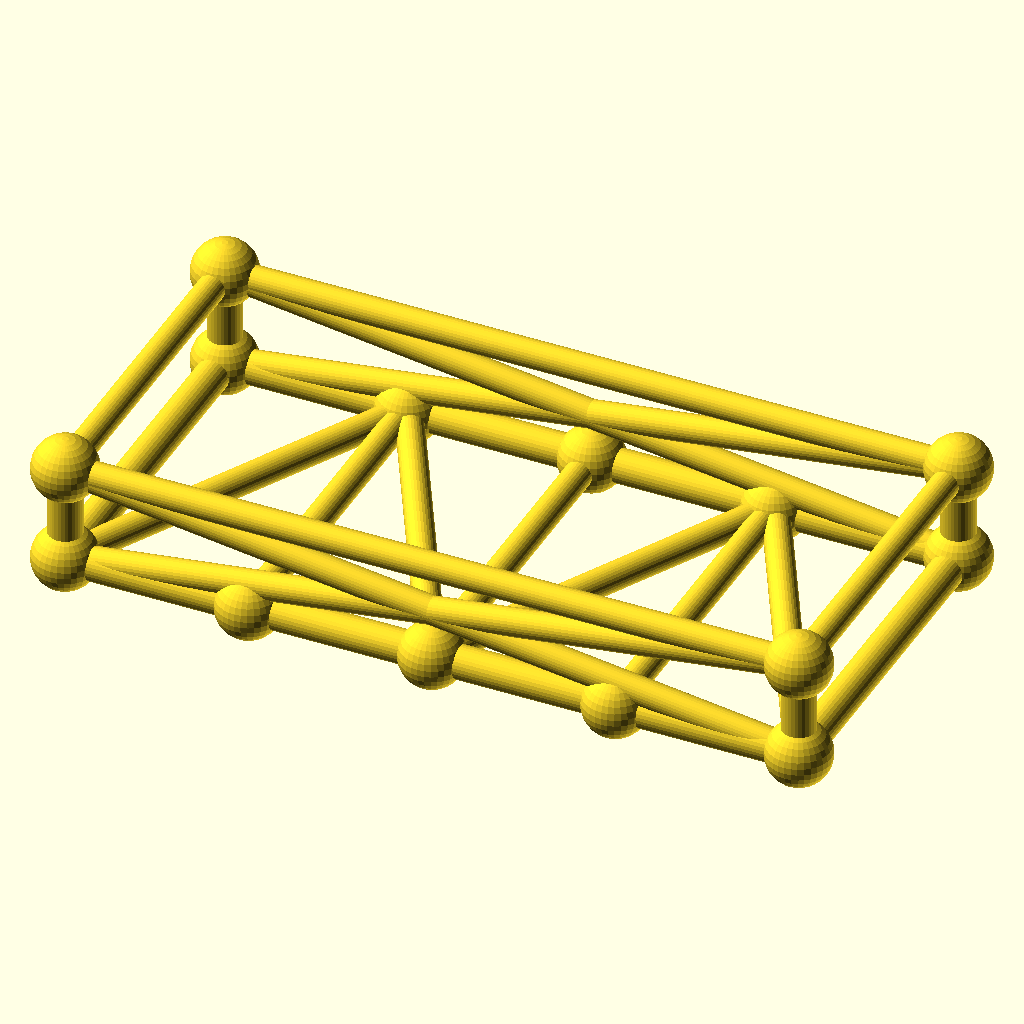
Cell 1: the model at its default parameters.
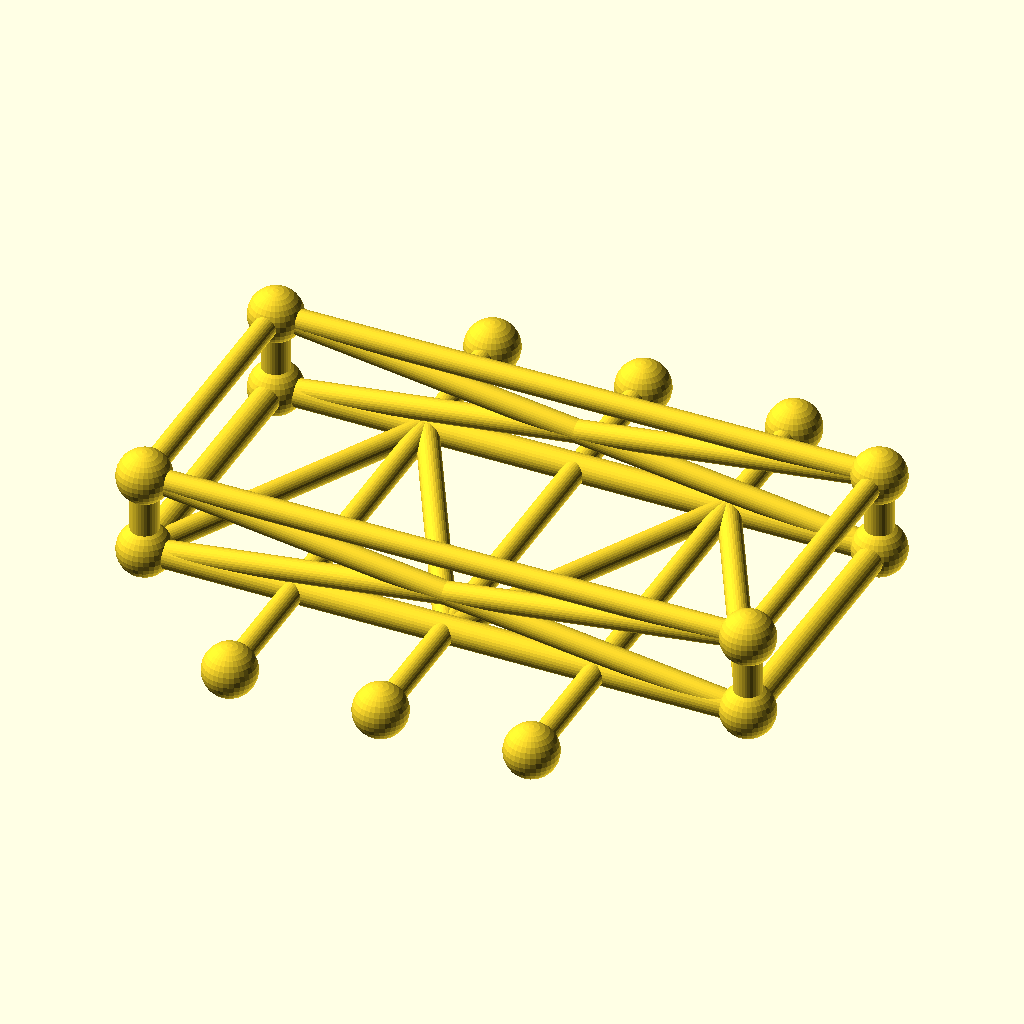
Cell 2 — frame_w set to 140, the other parameters unchanged.
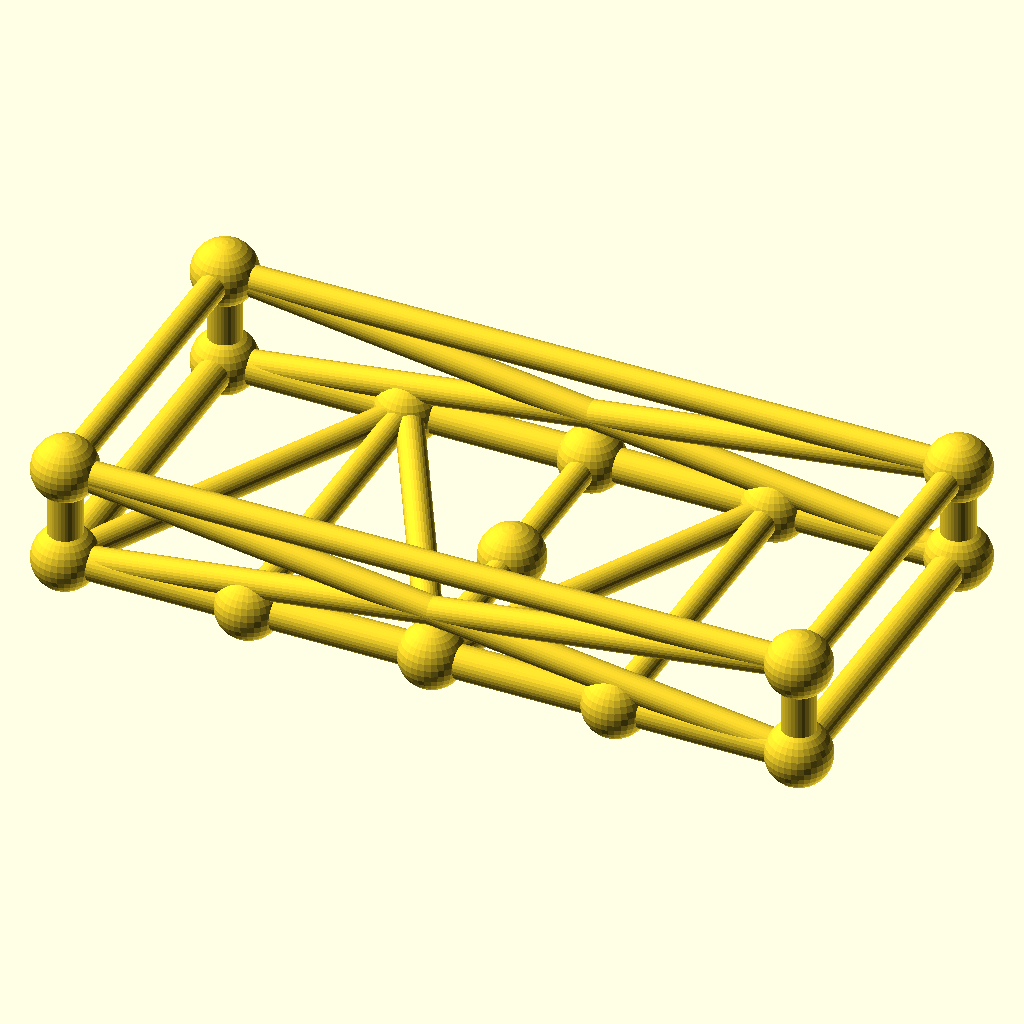
Cell 3 — crossings set to 6, the other parameters unchanged.
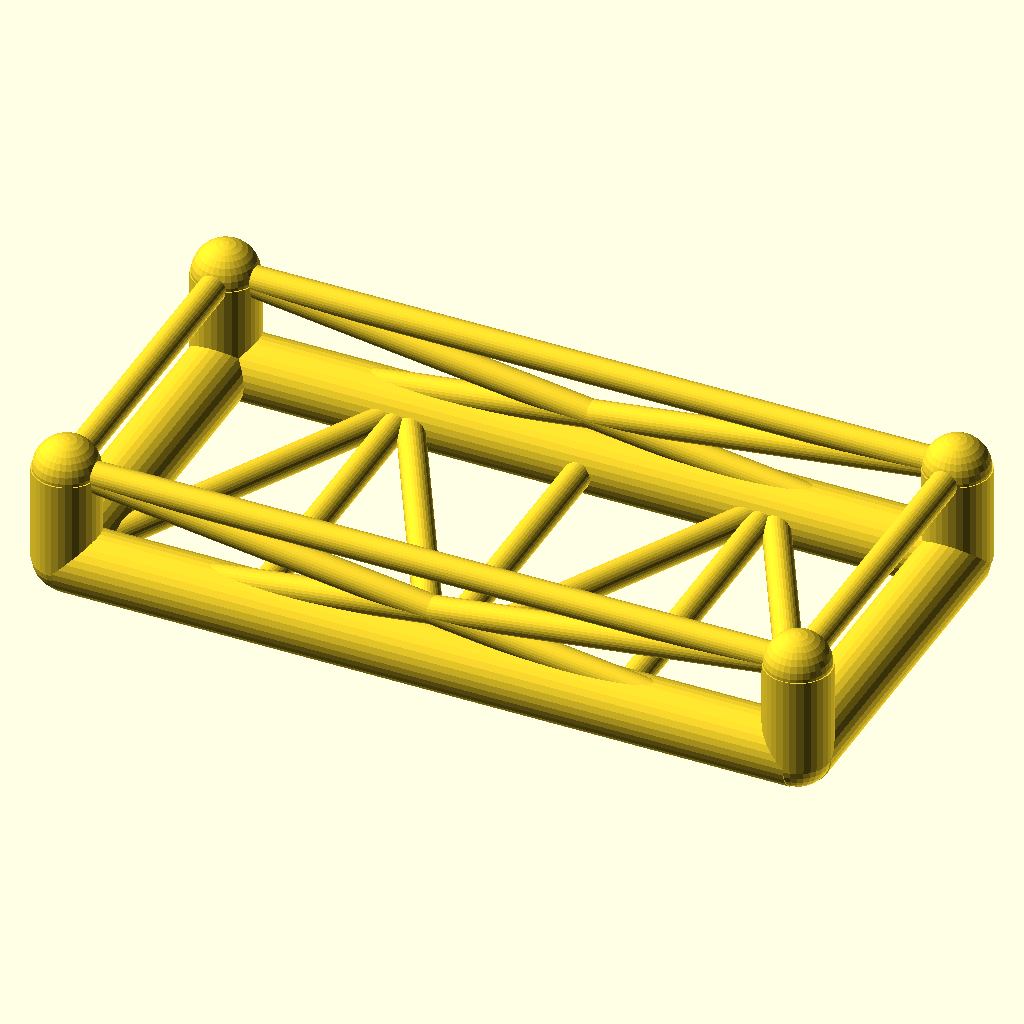
Cell 4: the same model with chord_r = 6.8.
The same orthographic view direction (rotation 55°, 0°, 25°; colour scheme Cornfield) for every cell, with the view re-fitted per cell, so scale and position can differ between cells.
OpenSCAD source file optional_data/data/gen3/chassisframes/part_0008.scad:
$fn = 32;

// ----------------------------------------------------------------------
// Chassis frame: 150 x 70 mm, 20 mm tall, 3 cross members
// ----------------------------------------------------------------------

// --- parameters (mm) ---
frame_l = 150;            // frame length, X
frame_w = 70;             // frame width, Y
frame_h = 20;             // frame height, Z
crossings = 3;            // number of cross members
chord_r = 3.4;            // main tube radius
diag_r = 2.8;             // brace radius
joint_r = 6.61;           // joint ball radius

cross_x = [-37.5, 0, 37.5];
floor_nodes = [[-37.5, 35, 0], [0, -35, 0], [37.5, 35, 0]];
bottom = [[-75, -35, 0], [75, -35, 0], [75, 35, 0], [-75, 35, 0]];
top = [[-75, -35, 20], [75, -35, 20], [75, 35, 20], [-75, 35, 20]];

module member(a, b, r) {
  /* rod: cylinder from joint a to joint b */
  d = b - a;
  length = norm(d);
  translate(a) rotate([0, acos(d[2] / length), atan2(d[1], d[0])])
    cylinder(h = length, r = r);
}

module joint(p, r) {
  /* ball at the joint centre */
  translate(p) sphere(r = r);
}

/* bottom rails, one member per side */
member(bottom[0], bottom[1], chord_r);
member(bottom[1], bottom[2], chord_r);
member(bottom[2], bottom[3], chord_r);
member(bottom[3], bottom[0], chord_r);
/* cross members */
for (i = [0 : crossings - 1]) {
  member([cross_x[i], -frame_w / 2, 0], [cross_x[i], frame_w / 2, 0], diag_r);
}
/* floor zig-zag brace between the cross member ends */
member(bottom[0], floor_nodes[0], diag_r);
for (i = [0 : crossings - 2]) member(floor_nodes[i], floor_nodes[i + 1], diag_r);
member(floor_nodes[crossings - 1], bottom[1], diag_r);
/* corner posts and top ring */
for (c = [0 : 3]) member(bottom[c], top[c], chord_r);
member(top[0], top[1], diag_r);
member(top[1], top[2], diag_r);
member(top[2], top[3], diag_r);
member(top[3], top[0], diag_r);
/* face crosses on the two long sides */
member(bottom[0], top[1], diag_r);
member(top[0], bottom[1], diag_r);
member(bottom[3], top[2], diag_r);
member(top[3], bottom[2], diag_r);
/* joint balls */
for (c = [0 : 3]) joint(bottom[c], joint_r);
for (c = [0 : 3]) joint(top[c], joint_r);
for (i = [0 : crossings - 1]) joint([cross_x[i], -frame_w / 2, 0], joint_r);
for (i = [0 : crossings - 1]) joint([cross_x[i], frame_w / 2, 0], joint_r);
Parameter table extracted from the source (name, type, default, range or options):
frame_l: number, default 150
frame_w: number, default 70
frame_h: number, default 20
crossings: number, default 3
chord_r: number, default 3.4
diag_r: number, default 2.8
joint_r: number, default 6.61
cross_x: vector, default [-37.5, 0, 37.5]
